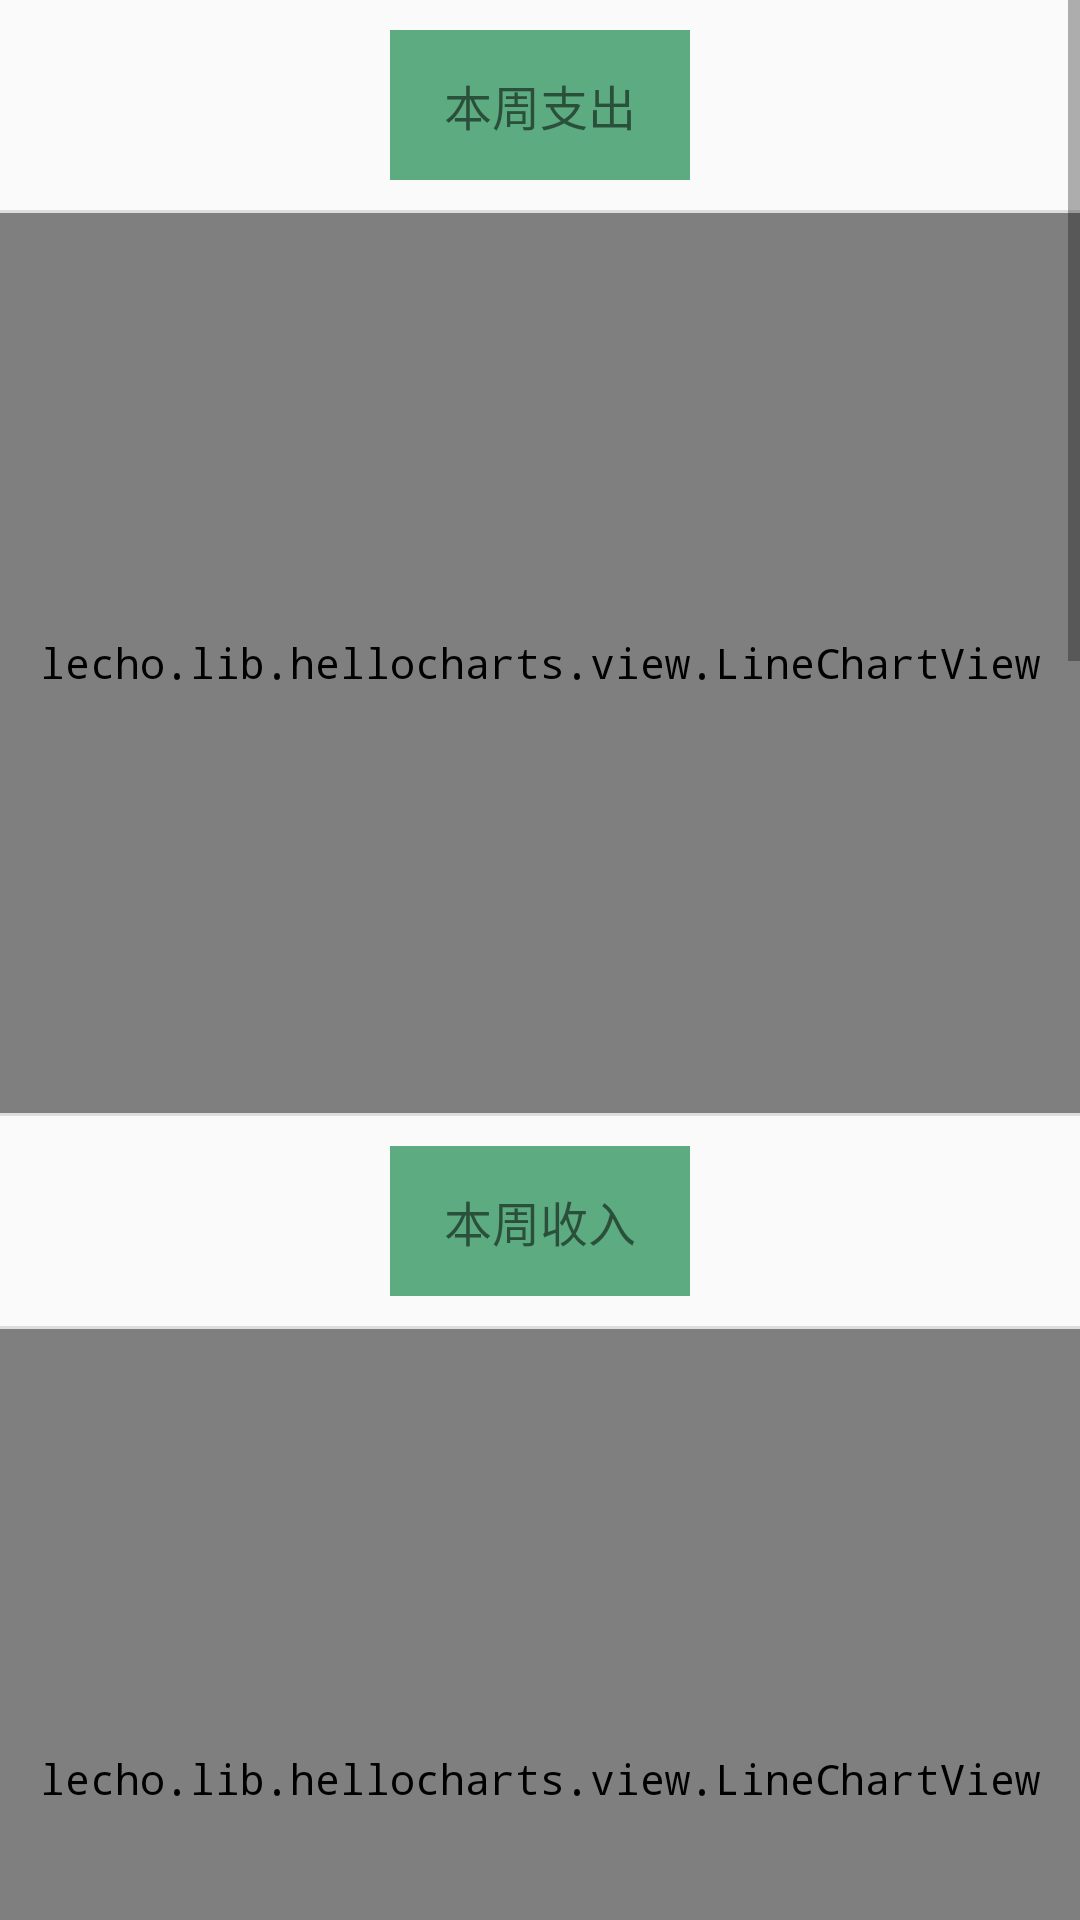

Write the Android layout XML for this screen, with the resource values it uses.
<!-- AndroidManifest.xml: application theme AppTheme -->
<!-- res/layout/main_statitics_fragment.xml -->
<?xml version="1.0" encoding="utf-8"?>
<ScrollView
    xmlns:android="http://schemas.android.com/apk/res/android"
    xmlns:tools="http://schemas.android.com/tools"
    android:layout_width="fill_parent"
    android:layout_height="fill_parent"
    android:scrollbars="vertical"
    android:fadingEdge="vertical">
        <LinearLayout xmlns:android="http://schemas.android.com/apk/res/android"
            android:orientation="vertical" android:layout_width="match_parent"
            android:layout_height="match_parent">
                <TextView
                    android:layout_width="100dp"
                    android:layout_height="50dp"
                    android:textSize="16dp"
                    android:layout_gravity="center"
                    android:gravity="center"
                    android:background="@color/wakatake"
                    android:layout_margin="10dp"
                    android:text="本周支出"/>
                <View
                    android:layout_width="match_parent"
                    android:layout_height="1dp"
                    android:background="@color/gray"/>
                <lecho.lib.hellocharts.view.LineChartView
                    android:id="@+id/line_chart1"
                    android:layout_width="fill_parent"
                    android:layout_height="300dp"/>
                <View
                    android:layout_width="match_parent"
                    android:layout_height="1dp"
                    android:background="@color/gray"/>
                <TextView
                    android:layout_width="100dp"
                    android:layout_height="50dp"
                    android:textSize="16dp"
                    android:layout_gravity="center"
                    android:gravity="center"
                    android:background="@color/wakatake"
                    android:layout_margin="10dp"
                    android:text="本周收入"/>
                <View
                    android:layout_width="match_parent"
                    android:layout_height="1dp"
                    android:background="@color/gray"/>
                <lecho.lib.hellocharts.view.LineChartView
                    android:id="@+id/line_chart2"
                    android:layout_width="fill_parent"
                    android:layout_height="300dp"/>
                <View
                    android:layout_width="match_parent"
                    android:layout_height="1dp"
                    android:background="@color/gray"/>
                <TextView
                    android:layout_width="100dp"
                    android:layout_height="50dp"
                    android:textSize="16dp"
                    android:layout_gravity="center"
                    android:gravity="center"
                    android:background="@color/wakatake"
                    android:layout_margin="10dp"
                    android:text="本月支出"/>
                <View
                    android:layout_width="match_parent"
                    android:layout_height="1dp"
                    android:background="@color/gray"/>
                <lecho.lib.hellocharts.view.LineChartView
                    android:id="@+id/line_chart3"
                    android:layout_width="fill_parent"
                    android:layout_height="300dp"/>
                <View
                    android:layout_width="match_parent"
                    android:layout_height="1dp"
                    android:background="@color/gray"/>
                <TextView
                    android:layout_width="100dp"
                    android:layout_height="50dp"
                    android:textSize="16dp"
                    android:layout_gravity="center"
                    android:gravity="center"
                    android:background="@color/wakatake"
                    android:layout_margin="10dp"
                    android:text="本月收入"/>
                <View
                    android:layout_width="match_parent"
                    android:layout_height="1dp"
                    android:background="@color/gray"/>
                <lecho.lib.hellocharts.view.LineChartView
                    android:id="@+id/line_chart4"
                    android:layout_width="fill_parent"
                    android:layout_height="300dp"/>
                <View
                    android:layout_width="match_parent"
                    android:layout_height="1dp"
                    android:background="@color/gray"/>
                <TextView
                    android:layout_width="100dp"
                    android:layout_height="50dp"
                    android:textSize="16dp"
                    android:layout_gravity="center"
                    android:gravity="center"
                    android:background="@color/wakatake"
                    android:layout_margin="10dp"
                    android:text="本日统计"/>
                <View
                    android:layout_width="match_parent"
                    android:layout_height="1dp"
                    android:background="@color/gray"/>
                <lecho.lib.hellocharts.view.LineChartView
                    android:id="@+id/line_chart5"
                    android:layout_width="fill_parent"
                    android:layout_height="300dp"/>
                <View
                    android:layout_width="match_parent"
                    android:layout_height="1dp"
                    android:background="@color/gray"/>
        </LinearLayout>
</ScrollView>
<!-- resources referenced by this layout -->
<resources>
  <color name="gray">#DDDDDD</color>
  <color name="wakatake">#5DAC81</color>
  <style name="AppTheme" parent="Theme.AppCompat.Light.NoActionBar">
          
          <item name="colorPrimary">@color/colorPrimary</item>
          <item name="colorPrimaryDark">@color/colorPrimaryDark</item>
          <item name="colorAccent">@color/colorAccent</item>
          
          <item name="android:typeface">monospace</item>
      </style>
  <color name="colorPrimary">#3F51B5</color>
  <color name="colorPrimaryDark">#303F9F</color>
  <color name="colorAccent">#FF4081</color>
</resources>
